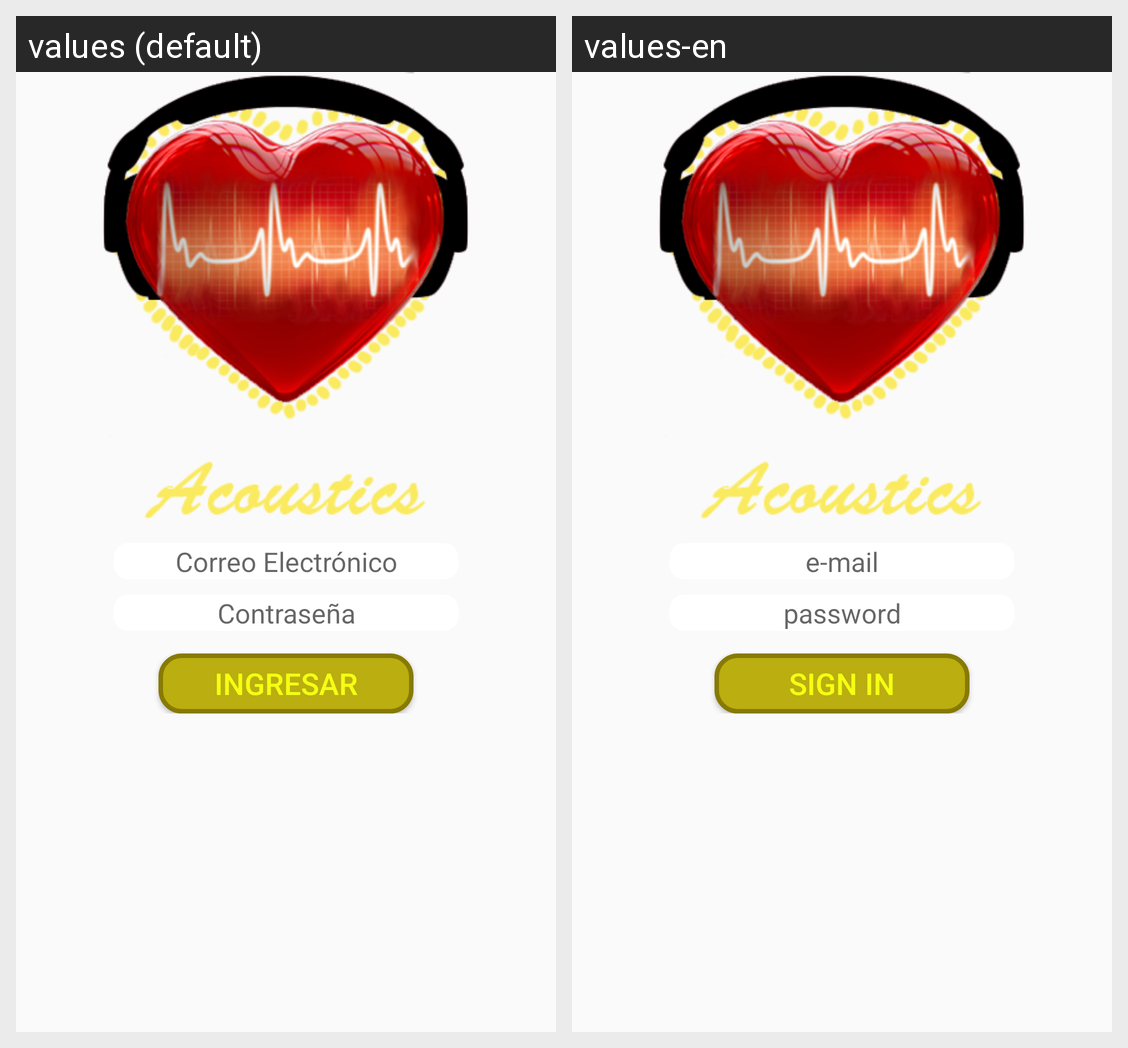

The same Android screen rendered under two of its app's locales, left to right. List the strings drawn on it with the default value and each locale's translation.
Android screen res/layout/fragment_main.xml rendered under 2 locales, left to right: values (default), values-en. Device: Nexus 5 (rendered at 1080×1920; each locale shown at half size, 540×960, under a caption strip naming it); theme AppTheme.
Strings drawn on this screen, with the default value and each locale's value (text and hints the layout hard-codes, and strings that could not be matched under every locale, appear in the picture but are not listed):

mail
  values: Correo Electrónico
  values-en: e-mail

password
  values: Contraseña
  values-en: password

ingresar
  values: Ingresar
  values-en: Sign In
